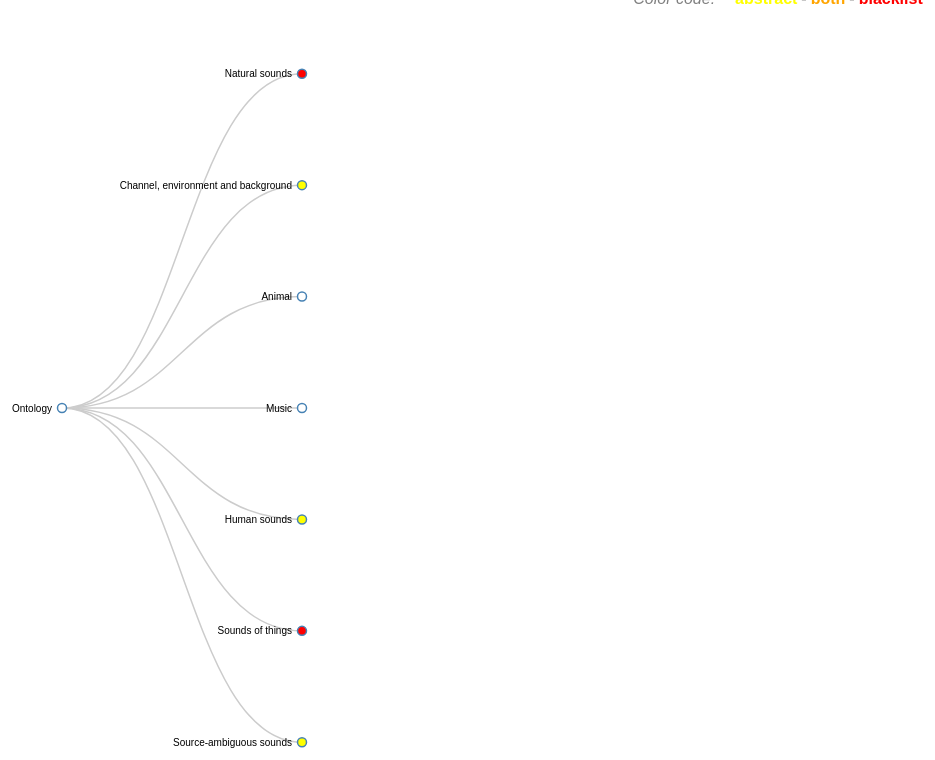
D3 v3 page, settled after 480 driven frames (8 s of simulated time); the page loaded 1 data file(s).



var margin = {top: 10, right: 10, bottom: 10, left: 60},
    width = 1560 - margin.right - margin.left,
    height = 800 - margin.top - margin.bottom;

var i = 0,
    duration = 750,
    root;

var tree = d3.layout.tree()
    .size([height, width]);

var diagonal = d3.svg.diagonal()
    .projection(function(d) { return [d.y, d.x]; });

var svg = d3.select("body").append("svg")
    .attr("width", width + margin.right + margin.left)
    .attr("height", height + margin.top + margin.bottom)
  .append("g")
    .attr("transform", "translate(" + margin.left + "," + margin.top + ")");

d3.json("ontology.html5.json", function(error, flare) {
  if (error) throw error;

  root = flare;
  root.x0 = height / 2;
  root.y0 = 0;

  function collapse(d) {
    if (d.children) {
      d._children = d.children;
      d._children.forEach(collapse);
      d.children = null;
    }
  }

  root.children.forEach(collapse);
  update(root);
});

d3.select(self.frameElement).style("height", "800px");

function update(source) {

  // Compute the new tree layout.
  var nodes = tree.nodes(root).reverse(),
      links = tree.links(nodes);

  // Normalize for fixed-depth.
  nodes.forEach(function(d) { d.y = d.depth * 240; });

  // Update the nodes…
  var node = svg.selectAll("g.node")
      .data(nodes, function(d) { return d.id || (d.id = ++i); });

  // Enter any new nodes at the parent's previous position.
  var nodeEnter = node.enter().append("g")
      .attr("class", "node")
      .attr("transform", function(d) { return "translate(" + source.y0 + "," + source.x0 + ")"; })
      .on("click", click);

  nodeEnter.append("circle")
      .attr("r", 1e-6)
      .style("fill", function(d) { return d._children ? "lightsteelblue" : "#fff"; });

  nodeEnter.append("text")
      .attr("x", function(d) { return d.children || d._children ? -10 : 10; })
      .attr("dy", ".35em")
      .attr("text-anchor", function(d) { return d.children || d._children ? "end" : "start"; })
      .text(function(d) { return d.name; })
      .style("fill-opacity", 1e-6);

  // Transition nodes to their new position.
  var nodeUpdate = node.transition()
      .duration(duration)
      .attr("transform", function(d) { return "translate(" + d.y + "," + d.x + ")"; });

  nodeUpdate.select("circle")
      .attr("r", 4.5)
      .style("fill", function(d) { if ("abstract,blacklist"==d.mark) {return "orange";}
				   else if ("abstract"==d.mark) {return "yellow";}
				   else if ("blacklist"==d.mark) {return "red";}
				   else {return "#fff";} } );

  nodeUpdate.select("text")
      .style("fill-opacity", 1);

  // Transition exiting nodes to the parent's new position.
  var nodeExit = node.exit().transition()
      .duration(duration)
      .attr("transform", function(d) { return "translate(" + source.y + "," + source.x + ")"; })
      .remove();

  nodeExit.select("circle")
      .attr("r", 1e-6)
      .style("fill", function(d) { if ("abstract,blacklist"==d.mark) {return "orange";}
				   else if ("abstract"==d.mark) {return "yellow";}
				   else if ("blacklist"==d.mark) {return "red";}
				   else {return "#fff";} } );

  nodeExit.select("text")
      .style("fill-opacity", 1e-6);

  // Update the links…
  var link = svg.selectAll("path.link")
      .data(links, function(d) { return d.target.id; });

  // Enter any new links at the parent's previous position.
  link.enter().insert("path", "g")
      .attr("class", "link")
      .attr("d", function(d) {
        var o = {x: source.x0, y: source.y0};
        return diagonal({source: o, target: o});
      });

  // Transition links to their new position.
  link.transition()
      .duration(duration)
      .attr("d", diagonal);

  // Transition exiting nodes to the parent's new position.
  link.exit().transition()
      .duration(duration)
      .attr("d", function(d) {
        var o = {x: source.x, y: source.y};
        return diagonal({source: o, target: o});
      })
      .remove();

  // Stash the old positions for transition.
  nodes.forEach(function(d) {
    d.x0 = d.x;
    d.y0 = d.y;
  });
}

// Toggle children on click.
function click(d) {
  if (d.children) {
    d._children = d.children;
    d.children = null;
  } else {
    d.children = d._children;
    d._children = null;
  }
  update(d);
}


### data: ontology.html5.json
{
 "name": "Ontology",
 "children": [
  {
   "children": [
    "{... 3 keys}",
    "{... 3 keys}",
    "{... 3 keys}",
    "{... 3 keys}"
   ],
   "name": "Natural sounds",
   "mark": [
    "blacklist"
   ]
  },
  {
   "children": [
    "{... 3 keys}",
    "{... 3 keys}",
    "{... 3 keys}"
   ],
   "name": "Channel, environment and background",
   "mark": [
    "abstract"
   ]
  },
  {
   "children": [
    "{... 3 keys}",
    "{... 3 keys}",
    "{... 3 keys}"
   ],
   "name": "Animal",
   "mark": []
  },
  {
   "children": [
    "{... 3 keys}",
    "{... 3 keys}",
    "{... 3 keys}",
    "{... 3 keys}",
    "{... 3 keys}"
   ],
   "name": "Music",
   "mark": []
  },
  {
   "children": [
    "{... 3 keys}",
    "{... 3 keys}",
    "{... 3 keys}",
    "{... 3 keys}",
    "{... 3 keys}",
    "{... 3 keys}",
    "{... 3 keys}",
    "{... 3 keys}",
    "... 1 more items"
   ],
   "name": "Human sounds",
   "mark": [
    "abstract"
   ]
  },
  {
   "children": [
    "{... 3 keys}",
    "{... 3 keys}",
    "{... 3 keys}",
    "{... 3 keys}",
    "{... 3 keys}",
    "{... 3 keys}",
    "{... 3 keys}",
    "{... 3 keys}",
    "... 5 more items"
   ],
   "name": "Sounds of things",
   "mark": [
    "blacklist"
   ]
  },
  {
   "children": [
    "{... 3 keys}",
    "{... 3 keys}",
    "{... 3 keys}",
    "{... 3 keys}",
    "{... 3 keys}",
    "{... 3 keys}"
   ],
   "name": "Source-ambiguous sounds",
   "mark": [
    "abstract"
   ]
  }
 ]
}